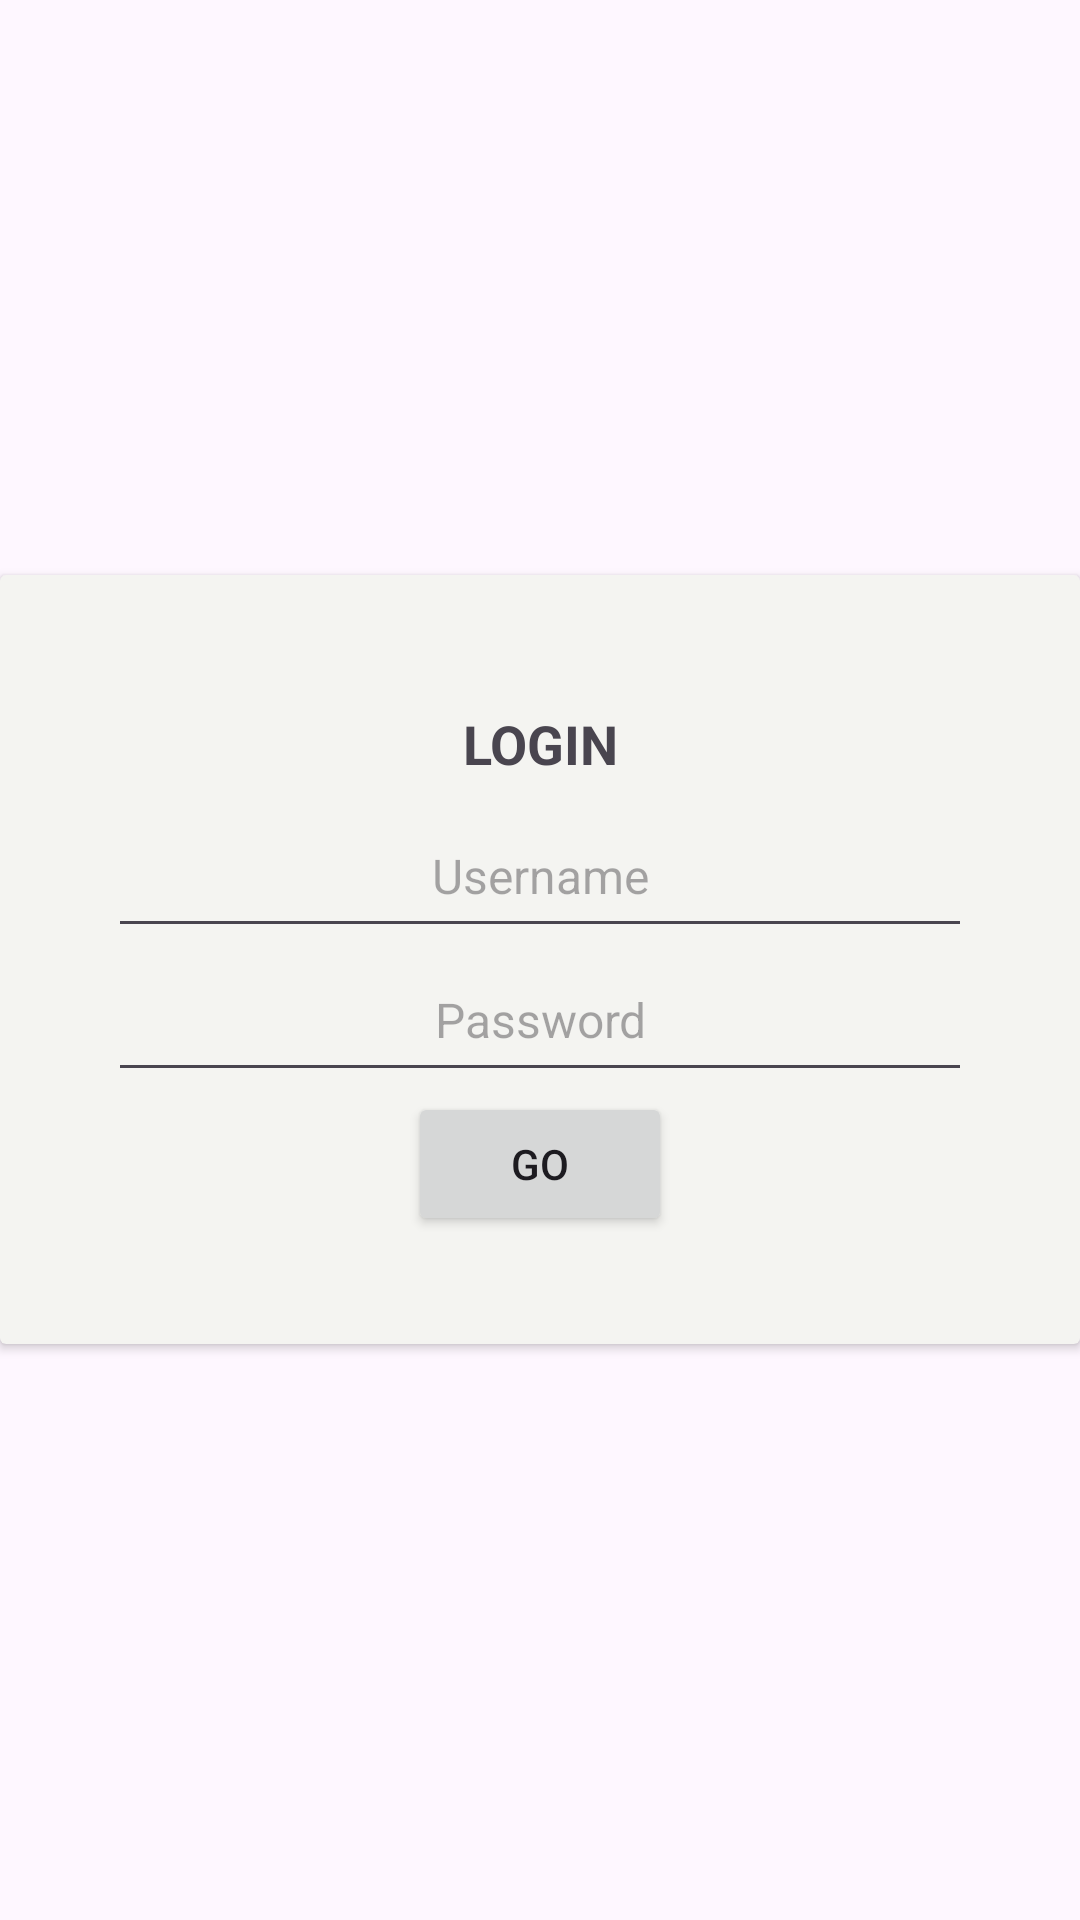

This screen was rendered from an Android layout file. Write that file and the resources it references.
<!-- AndroidManifest.xml: application theme Theme.MainApp -->
<!-- res/layout/fragment_login.xml -->
<?xml version="1.0" encoding="utf-8"?>
<androidx.appcompat.widget.LinearLayoutCompat xmlns:android="http://schemas.android.com/apk/res/android"
    xmlns:tools="http://schemas.android.com/tools"
    android:layout_width="match_parent"
    android:layout_height="match_parent"
    android:layout_gravity="center"
    android:background="@drawable/login_new"
    tools:context=".LoginFragment">

    <androidx.cardview.widget.CardView
        android:id="@+id/refresh"
        android:layout_width="match_parent"
        android:layout_height="wrap_content"
        android:layout_gravity="center"
        android:padding="@dimen/spacing_16dp"
        tools:ignore="MissingConstraints">
        <LinearLayout
            android:id="@+id/user"
            android:layout_width="match_parent"
            android:layout_height="match_parent"
            android:orientation="vertical"
            android:gravity="center"
            android:layout_gravity="center"
            android:background="@color/login_clr"
            android:padding="36dp">

            <TextView
                android:id="@+id/logintext"
                android:layout_width="wrap_content"
                android:layout_height="wrap_content"
                android:layout_weight="1"
                android:padding="@dimen/spacing_8dp"
                android:text="@string/login_header"
                android:textSize="18sp"
                android:textStyle="bold"
                android:gravity="center"/>

            <EditText
                android:id="@+id/username"
                android:layout_width="match_parent"
                android:layout_height="wrap_content"
                android:layout_weight="1"
                android:gravity="center"
                android:hint="@string/username"
                android:minHeight="48dp"
                android:padding="@dimen/spacing_8dp"
                android:textColor="@color/black"
                android:textSize="16sp" />

            <EditText
                android:id="@+id/password"
                android:layout_width="match_parent"
                android:layout_height="wrap_content"
                android:gravity="center"
                android:hint="@string/password"
                android:minHeight="48dp"
                android:padding="@dimen/spacing_8dp"
                android:textColor="@color/black"
                android:textSize="16sp" />

            <Button
                android:id="@+id/login"
                android:layout_width="wrap_content"
                android:layout_height="wrap_content"
                android:text="@string/login_text" />

        </LinearLayout>
    </androidx.cardview.widget.CardView>
</androidx.appcompat.widget.LinearLayoutCompat>
<!-- resources referenced by this layout -->
<resources>
  <color name="black">#FF000000</color>
  <color name="login_clr">#2ABBBBAB</color>
  <dimen name="spacing_16dp">16dp</dimen>
  <dimen name="spacing_8dp">8dp</dimen>
  <string name="login_header">LOGIN</string>
  <string name="login_text">GO</string>
  <string name="password">Password</string>
  <string name="username">Username</string>
  <style name="Theme.MainApp" parent="Base.Theme.MainApp" />
  <style name="Base.Theme.MainApp" parent="Theme.Material3.DayNight.NoActionBar">
      </style>
</resources>
